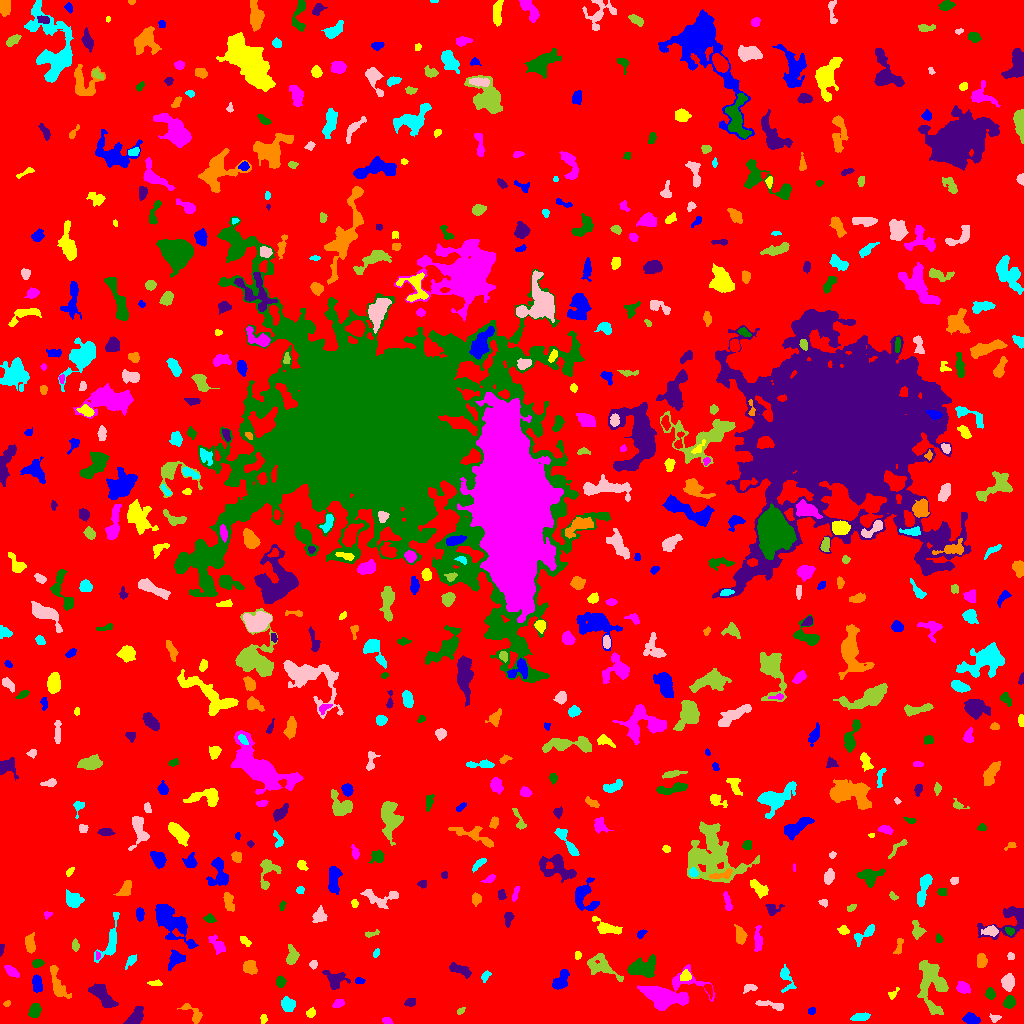

Source data for this figure (header and first rows):
ID, X, Y, A, B, theta, total_flux, mu_max, mu_median, mu_mean, R_fwhm, R_e, R10, R90, x_start, x_end, y_start, y_end, area, greylevel
0, 508.8, 511.4, 303, 297.9, 1.166, 1723791, 12.0, 2.0, 2.148, 116.7, 234, 90.24, 376.2, 0, 1023, 0, 1023, 802676, 2.148
1, 971.6, 4.264, 3.673, 1.905, -0.1666, 478.0, 9.0, 3.0, 3.025, 3.742, 3.338, 1.262, 5.352, 962, 980, 0, 11, 158, 9.025
2, 263.5, 4.569, 2.267, 1.431, -1.524, 72.0, 3.0, 1.0, 1.2, 2.646, 2.185, 0.7979, 3.432, 260, 267, 0, 9, 60, 7.2
3, 387.1, 2.238, 2.262, 1.608, -0.262, 349.0, 12.0, 5.0, 5.288, 2.932, 2.326, 0.7979, 3.785, 382, 393, 0, 6, 66, 10.29
4, 34.79, 13.35, 3.127, 2.459, 1.046, 857.0, 15.0, 4.0, 5.459, 3.742, 3.385, 1.262, 5.698, 28, 41, 6, 20, 157, 10.46
5, 135.9, 7.59, 5.473, 2.836, 0.9439, 938.0, 8.0, 4.0, 4.132, 6.507, 4.82, 1.954, 7.356, 123, 143, 0, 17, 227, 9.132
6, 192.9, 10.09, 7.132, 2.993, -0.7807, 472.0, 5.0, 2.0, 2.593, 5.262, 4.222, 1.693, 6.555, 177, 202, 0, 20, 182, 7.593
7, 861, 6.329, 4.83, 1.883, 0.1623, 301.0, 6.0, 2.0, 2.213, 3.613, 3.742, 1.262, 5.754, 850, 870, 3, 11, 136, 7.213
8, 994.8, 5.483, 2.564, 1.658, 0.041, 234.0, 8.0, 3.0, 3.296, 3.038, 2.326, 0.9772, 3.909, 989, 1001, 1, 10, 71, 8.296
9, 460.6, 12.56, 2.238, 1.363, 0.666, 118.0, 4.0, 2.5, 2.36, 3.478, 2.257, 0.7979, 3.385, 457, 465, 9, 16, 50, 8.36
10, 509.8, 17.01, 7.012, 3.561, 1.221, 639.0, 8.0, 2.0, 2.766, 4.583, 4.478, 1.596, 7.334, 500, 517, 0, 29, 231, 7.766
11, 811.5, 12.4, 1.91, 1.463, 0.0, 80.0, 3.0, 2.0, 1.481, 2.985, 2.185, 0.7979, 3.338, 808, 815, 9, 16, 54, 7.481
12, 310.8, 10.62, 2.028, 1.668, 0.3643, 148.0, 5.0, 2.0, 1.873, 2.985, 2.326, 0.7979, 3.7, 306, 315, 6, 16, 79, 7.873
13, 338.4, 20.09, 2.565, 1.798, 0.6109, 160.0, 4.0, 2.0, 1.758, 3.827, 2.646, 0.9772, 4.26, 332, 344, 16, 24, 91, 7.758
14, 1009, 20.93, 2.902, 2.379, 1.054, 511.0, 9.0, 4.0, 3.813, 3.989, 3.338, 1.262, 5.323, 1003, 1015, 15, 28, 134, 10.81
15, 410.5, 21.17, 2.71, 1.972, 0.2156, 295.0, 6.0, 3.0, 3.391, 4.334, 2.985, 1.128, 4.618, 404, 415, 17, 25, 87, 8.391
16, 7.15, 19.93, 1.575, 1.169, 0.6455, 40.0, 3.0, 1.0, 0.9524, 1.954, 1.693, 0.5642, 2.646, 3, 10, 17, 23, 42, 8.952
17, 287.6, 19.01, 3.269, 2.911, -1.022, 1001, 14.0, 5.0, 5.561, 4.618, 3.868, 1.493, 6.283, 281, 295, 12, 27, 180, 10.56
18, 772, 18.26, 8.383, 1.74, -0.1915, 318.0, 4.0, 2.0, 1.939, 5.89, 4.184, 1.693, 6.433, 755, 783, 13, 23, 164, 7.939
19, 929.7, 43.38, 14.37, 5.47, -1.471, 2645, 13.0, 3.0, 3.699, 5.557, 7.506, 2.646, 12.84, 917, 948, 9, 63, 715, 8.699
20, 708.6, 33.97, 3.527, 1.638, -1.171, 249.0, 5.0, 3.0, 3.0, 4.029, 2.932, 1.128, 4.478, 704, 712, 24, 39, 83, 10.0
21, 36.71, 39.36, 4.348, 2.305, -1.421, 507.0, 6.0, 3.0, 3.149, 5.89, 4.107, 1.596, 6.232, 32, 42, 31, 49, 161, 8.149
22, 893.1, 30.13, 3.605, 1.752, 0.8042, 238.0, 6.0, 3.0, 3.352, 3.909, 2.706, 0.9772, 4.146, 888, 899, 24, 36, 71, 8.352
23, 962.4, 36.06, 3.449, 2.747, -0.435, 427.0, 6.0, 3.0, 2.925, 5.323, 3.868, 1.493, 5.863, 956, 970, 30, 42, 146, 7.925
24, 990.2, 29.61, 2.644, 2.069, -1.372, 407.0, 9.0, 4.0, 4.03, 3.568, 2.985, 1.128, 4.72, 985, 995, 24, 36, 101, 9.03
25, 102.6, 27.7, 7.189, 2.996, -0.8881, 1843, 13.0, 4.0, 5.063, 6.383, 5.528, 2.111, 8.885, 88, 118, 16, 40, 364, 10.06
26, 58.01, 38.55, 9.484, 2.923, -1.2, 937.0, 7.0, 3.0, 3.013, 6.024, 5.557, 2.185, 8.612, 50, 71, 25, 58, 311, 8.013
27, 785.8, 46.27, 6.971, 3.003, -1.321, 428.0, 6.0, 2.0, 2.173, 4.442, 4.184, 1.596, 6.979, 780, 796, 31, 59, 197, 7.173
28, 748.8, 35.83, 3.073, 1.657, 0.1341, 132.0, 4.0, 1.0, 1.404, 3.7, 2.706, 0.9772, 4.222, 743, 757, 30, 39, 94, 7.404
29, 940.8, 37.75, 2.873, 1.869, -1.125, 443.0, 10.0, 4.0, 4.386, 3.868, 2.985, 1.128, 4.652, 936, 946, 32, 44, 101, 13.39
30, 239.3, 40.38, 9.556, 3.171, -0.3257, 1543, 10.0, 3.0, 3.683, 6.531, 6.129, 2.394, 9.869, 217, 257, 30, 51, 419, 8.683
31, 359.3, 42.3, 2.349, 1.503, -0.03848, 112.0, 4.0, 2.0, 1.867, 3.523, 2.394, 0.9772, 3.613, 355, 365, 40, 46, 60, 7.867
32, 155.4, 40.32, 3.436, 1.287, 0.02105, 122.0, 4.0, 2.0, 1.649, 3.478, 2.585, 0.9772, 4.146, 147, 162, 38, 44, 74, 9.649
33, 666.2, 28.5, 14.54, 7.43, 0.1689, 6020, 16.0, 4.0, 5.637, 9.575, 9.08, 3.613, 15.87, 637, 714, 13, 59, 1068, 9.637
34, 280.4, 41.6, 2.499, 2.102, -1.569, 486.0, 12.0, 4.0, 4.86, 3.478, 2.932, 1.128, 4.72, 276, 286, 36, 48, 100, 9.86
35, 334.6, 43.53, 5.078, 4.118, -0.6052, 979.0, 9.0, 3.0, 3.639, 5.412, 4.754, 1.871, 7.797, 322, 350, 34, 53, 269, 8.639
36, 249.7, 56.3, 3.405, 3.132, -0.682, 1087, 12.0, 6.0, 6.247, 5.382, 4.222, 1.693, 6.58, 243, 257, 49, 63, 174, 11.25
37, 485, 46.8, 2.512, 1.444, 1.046, 94.0, 4.0, 1.0, 1.19, 2.877, 2.185, 0.7979, 3.7, 481, 491, 41, 53, 79, 7.19
38, 1008, 41.11, 3.572, 2.74, 1.489, 926.0, 12.0, 4.0, 4.798, 4.951, 3.989, 1.596, 6.358, 1001, 1014, 32, 50, 193, 9.798
39, 602.4, 56.55, 10.16, 4.428, -0.525, 772.0, 4.0, 2.0, 1.935, 9.15, 6.531, 2.459, 9.997, 587, 623, 42, 70, 399, 6.935
40, 393, 58.86, 5.42, 2.156, 0.316, 688.0, 7.0, 4.0, 3.699, 5.614, 4.37, 1.693, 6.58, 382, 403, 53, 65, 186, 8.699
41, 560.7, 42.93, 5.538, 2.963, 0.9982, 1191, 11.0, 5.0, 5.112, 5.47, 4.918, 1.871, 7.611, 552, 569, 34, 54, 233, 9.112
42, 685.6, 47.85, 2.775, 2.499, 0.4011, 216.0, 5.0, 2.0, 2.0, 2.877, 3.29, 1.128, 5.202, 680, 691, 43, 54, 108, 9.0
43, 11.89, 51.62, 3.664, 1.902, -0.6459, 408.0, 7.0, 3.0, 3.138, 4.146, 3.338, 1.262, 5.323, 4, 19, 46, 58, 130, 8.138
44, 37.21, 60.08, 2.774, 1.805, 0.15, 226.0, 5.0, 2.0, 2.539, 3.742, 2.877, 1.128, 4.442, 32, 44, 56, 64, 89, 8.539
45, 460.4, 53.61, 5.823, 1.977, -0.3493, 395.0, 5.0, 2.0, 2.015, 4.787, 4.146, 1.596, 6.358, 449, 471, 45, 61, 196, 8.015
46, 981.2, 63.31, 3.359, 2.063, 1.565, 337.0, 7.0, 2.0, 2.46, 3.523, 3.338, 1.262, 5.202, 977, 987, 56, 70, 137, 8.46
47, 130.7, 62.8, 3.777, 1.775, 0.9191, 227.0, 5.0, 2.0, 2.27, 3.523, 3.09, 1.128, 4.918, 125, 136, 54, 69, 100, 7.27
48, 313.5, 59.34, 2.053, 1.717, 1.307, 125.0, 5.0, 2.0, 1.953, 2.459, 2.326, 0.7979, 3.7, 309, 317, 54, 63, 64, 7.953
49, 291.9, 67.36, 4.631, 2.834, 1.52, 627.0, 7.0, 3.0, 3.445, 5.015, 4.222, 1.693, 6.604, 286, 299, 59, 79, 182, 8.445
50, 840.3, 67.43, 12.58, 5.099, -0.5577, 1590, 11.0, 3.0, 3.161, 4.442, 6.555, 2.326, 10.62, 817, 862, 48, 81, 503, 8.161
51, 176.1, 64.3, 4.819, 3.089, 0.7224, 379.0, 6.0, 2.0, 1.813, 3.909, 4.068, 1.382, 6.933, 168, 185, 53, 74, 209, 8.813
52, 577.7, 68.26, 1.945, 1.388, 1.567, 113.0, 5.0, 2.0, 2.132, 2.706, 2.034, 0.7979, 3.141, 575, 581, 64, 72, 53, 8.132
53, 97.21, 68.1, 2.027, 1.157, 1.527, 126.0, 7.0, 3.0, 3.316, 2.326, 1.871, 0.5642, 2.932, 96, 100, 64, 72, 38, 12.32
54, 643.6, 55.22, 6.812, 4.399, 0.1139, 2384, 15.0, 6.0, 5.493, 5.781, 6.433, 2.394, 9.918, 627, 655, 46, 69, 434, 10.49
55, 0.8793, 73.29, 2.54, 0.8918, 1.561, 58.0, 4.0, 1.0, 1.184, 2.326, 1.784, 0.5642, 2.985, 0, 4, 67, 79, 49, 7.184
56, 898.5, 76.29, 4.748, 1.579, 1.353, 248.0, 6.0, 2.0, 2.431, 3.613, 3.038, 1.128, 4.918, 893, 903, 69, 85, 102, 7.431
57, 376.1, 70.35, 2.28, 1.102, 1.063, 71.0, 4.0, 1.0, 1.34, 2.706, 2.034, 0.7979, 3.192, 373, 379, 66, 75, 53, 7.34
58, 1011, 67.38, 1.826, 1.682, -1.285, 119.0, 4.0, 2.0, 2.288, 3.568, 2.326, 0.7979, 3.432, 1007, 1014, 64, 71, 52, 8.288
59, 75.3, 78.31, 2.546, 1.83, -1.417, 185.0, 5.0, 2.0, 2.372, 3.29, 2.706, 0.9772, 4.222, 72, 79, 72, 85, 78, 8.372
... 619 more rows
